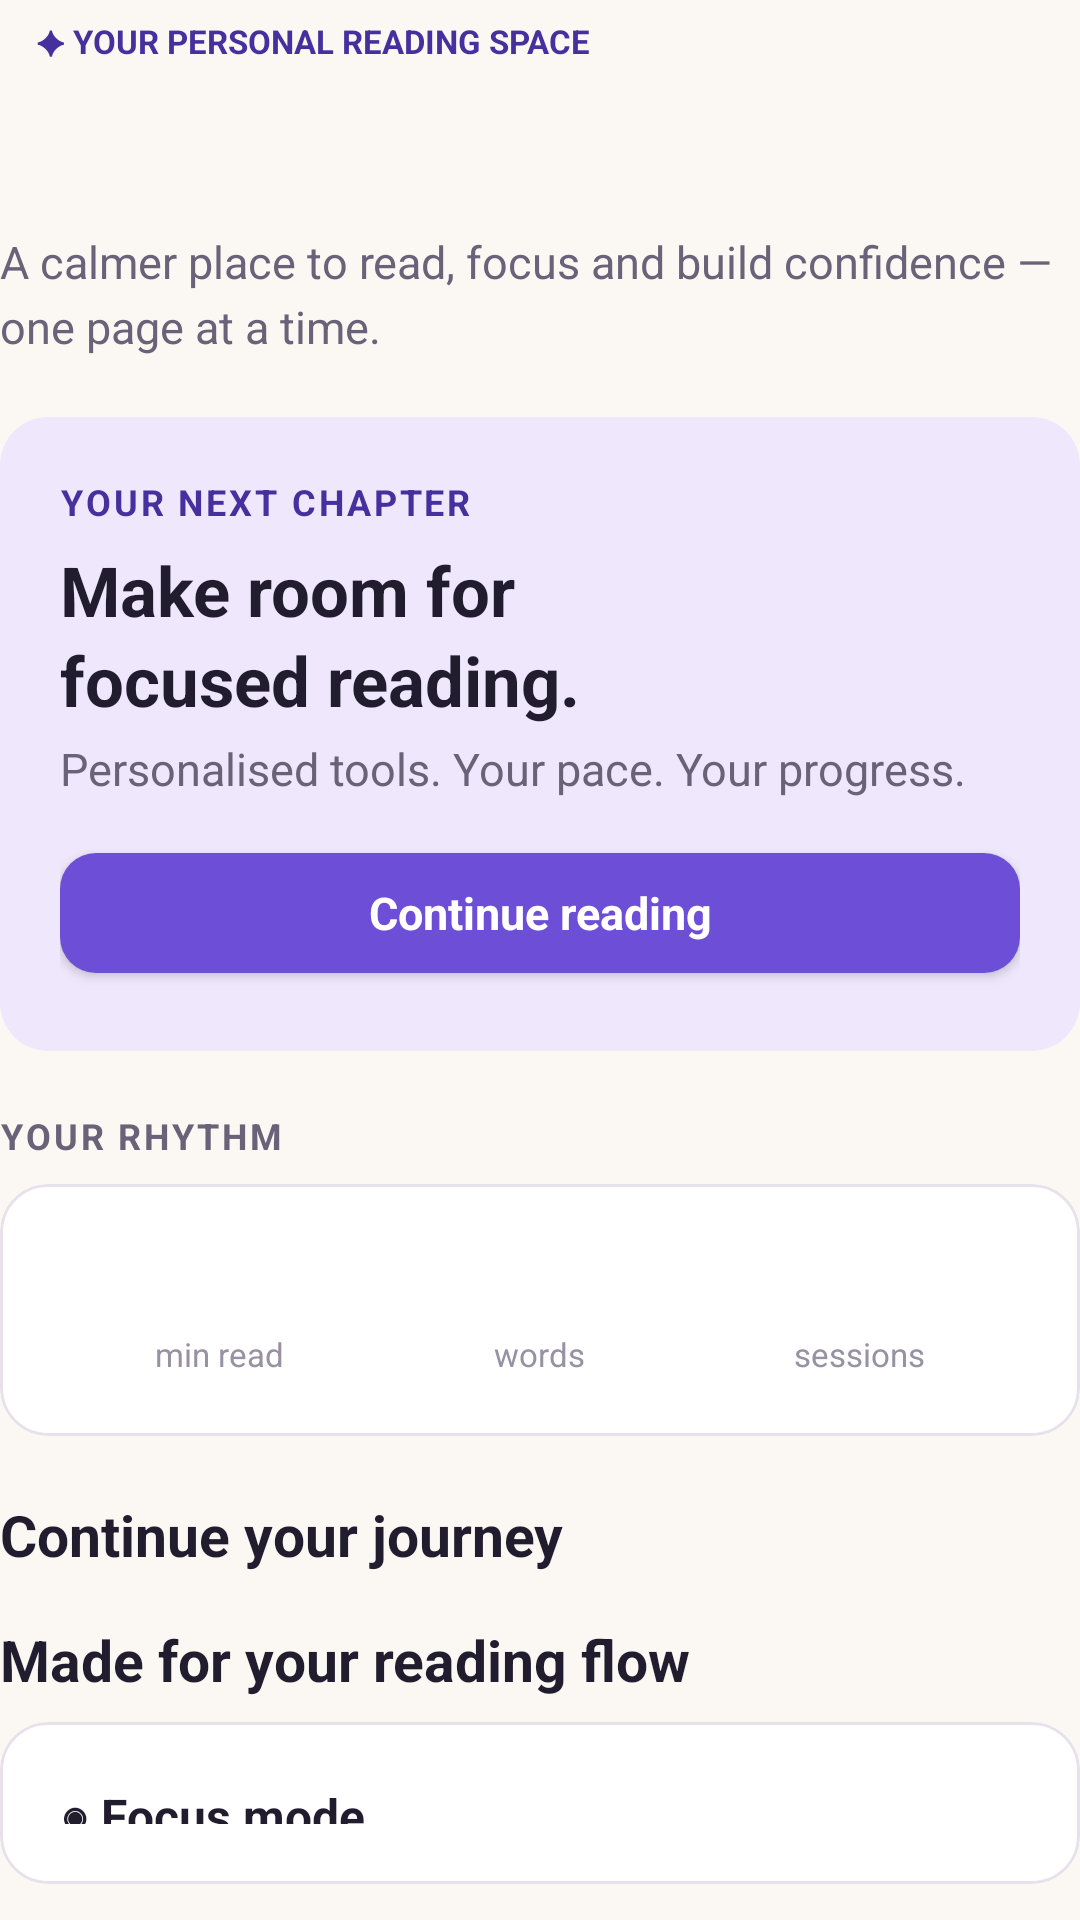

Here is an Android app screen rendered from its layout file. Give the layout XML and the strings, colors and styles it references.
<!-- AndroidManifest.xml: application theme AppTheme -->
<!-- res/layout/screen_home.xml -->
<?xml version="1.0" encoding="utf-8"?>
<LinearLayout xmlns:android="http://schemas.android.com/apk/res/android"
    xmlns:app="http://schemas.android.com/apk/res/res-auto"
    android:layout_width="match_parent"
    android:layout_height="wrap_content"
    android:orientation="vertical">

    <TextView
        android:layout_width="wrap_content"
        android:layout_height="wrap_content"
        android:layout_marginBottom="@dimen/spacing_sm"
        android:background="@drawable/bg_chip"
        android:paddingStart="12dp"
        android:paddingEnd="12dp"
        android:paddingTop="6dp"
        android:paddingBottom="6dp"
        android:text="@string/home_eyebrow"
        android:textColor="@color/on_primary_container"
        android:textSize="11sp"
        android:textStyle="bold" />

    <TextView
        android:id="@+id/text_greeting"
        style="@style/TextHeading"
        android:layout_width="match_parent"
        android:layout_height="wrap_content" />

    <TextView
        style="@style/TextBody"
        android:layout_width="match_parent"
        android:layout_height="wrap_content"
        android:layout_marginTop="@dimen/spacing_sm"
        android:layout_marginBottom="@dimen/spacing_lg"
        android:text="@string/home_subheading" />

    <com.google.android.material.card.MaterialCardView
        style="@style/Card.Hero"
        android:layout_width="match_parent"
        android:layout_height="wrap_content"
        android:layout_marginBottom="@dimen/spacing_lg">

        <LinearLayout
            android:layout_width="match_parent"
            android:layout_height="wrap_content"
            android:orientation="vertical"
            android:padding="@dimen/spacing_lg">

            <TextView
                style="@style/TextLabel"
                android:layout_width="wrap_content"
                android:layout_height="wrap_content"
                android:text="@string/home_hero_eyebrow"
                android:textColor="@color/on_primary_container" />

            <TextView
                style="@style/TextHeading"
                android:layout_width="match_parent"
                android:layout_height="wrap_content"
                android:layout_marginTop="6dp"
                android:text="@string/home_hero_title"
                android:textSize="23sp" />

            <TextView
                style="@style/TextBody"
                android:layout_width="match_parent"
                android:layout_height="wrap_content"
                android:layout_marginTop="4dp"
                android:layout_marginBottom="@dimen/spacing_md"
                android:text="@string/home_hero_subtitle" />

            <com.google.android.material.button.MaterialButton
                android:id="@+id/btn_hero_cta"
                style="@style/Button.Primary"
                android:layout_width="match_parent"
                android:layout_height="@dimen/button_height"
                android:text="@string/action_continue_reading" />
        </LinearLayout>
    </com.google.android.material.card.MaterialCardView>

    <TextView
        style="@style/TextLabel"
        android:layout_width="wrap_content"
        android:layout_height="wrap_content"
        android:layout_marginBottom="@dimen/spacing_sm"
        android:text="@string/label_your_rhythm" />

    <com.google.android.material.card.MaterialCardView
        style="@style/Card.Flat"
        android:layout_width="match_parent"
        android:layout_height="wrap_content"
        android:layout_marginBottom="@dimen/spacing_lg">

        <LinearLayout
            android:layout_width="match_parent"
            android:layout_height="wrap_content"
            android:orientation="horizontal"
            android:padding="@dimen/spacing_lg">

            <LinearLayout
                android:layout_width="0dp"
                android:layout_height="wrap_content"
                android:layout_weight="1"
                android:orientation="vertical"
                android:gravity="center">

                <TextView
                    android:id="@+id/stat_minutes"
                    android:layout_width="wrap_content"
                    android:layout_height="wrap_content"
                    android:textColor="@color/ink"
                    android:textSize="22sp"
                    android:textStyle="bold" />

                <TextView
                    style="@style/TextCaption"
                    android:layout_width="wrap_content"
                    android:layout_height="wrap_content"
                    android:text="@string/stat_min_read" />
            </LinearLayout>

            <LinearLayout
                android:layout_width="0dp"
                android:layout_height="wrap_content"
                android:layout_weight="1"
                android:orientation="vertical"
                android:gravity="center">

                <TextView
                    android:id="@+id/stat_words"
                    android:layout_width="wrap_content"
                    android:layout_height="wrap_content"
                    android:textColor="@color/ink"
                    android:textSize="22sp"
                    android:textStyle="bold" />

                <TextView
                    style="@style/TextCaption"
                    android:layout_width="wrap_content"
                    android:layout_height="wrap_content"
                    android:text="@string/stat_words" />
            </LinearLayout>

            <LinearLayout
                android:layout_width="0dp"
                android:layout_height="wrap_content"
                android:layout_weight="1"
                android:orientation="vertical"
                android:gravity="center">

                <TextView
                    android:id="@+id/stat_sessions"
                    android:layout_width="wrap_content"
                    android:layout_height="wrap_content"
                    android:textColor="@color/ink"
                    android:textSize="22sp"
                    android:textStyle="bold" />

                <TextView
                    style="@style/TextCaption"
                    android:layout_width="wrap_content"
                    android:layout_height="wrap_content"
                    android:text="@string/stat_sessions" />
            </LinearLayout>
        </LinearLayout>
    </com.google.android.material.card.MaterialCardView>

    <TextView
        style="@style/TextTitle"
        android:layout_width="match_parent"
        android:layout_height="wrap_content"
        android:layout_marginBottom="@dimen/spacing_sm"
        android:text="@string/heading_continue_journey" />

    <LinearLayout
        android:id="@+id/books_container"
        android:layout_width="match_parent"
        android:layout_height="wrap_content"
        android:orientation="vertical" />

    <TextView
        style="@style/TextTitle"
        android:layout_width="match_parent"
        android:layout_height="wrap_content"
        android:layout_marginTop="@dimen/spacing_sm"
        android:layout_marginBottom="@dimen/spacing_sm"
        android:text="@string/heading_made_for_flow" />

    <com.google.android.material.card.MaterialCardView
        style="@style/Card.Flat"
        android:layout_width="match_parent"
        android:layout_height="wrap_content"
        android:layout_marginBottom="@dimen/spacing_md">

        <LinearLayout
            android:layout_width="match_parent"
            android:layout_height="wrap_content"
            android:orientation="vertical"
            android:padding="@dimen/spacing_lg">

            <TextView
                style="@style/TextTitle"
                android:layout_width="match_parent"
                android:layout_height="wrap_content"
                android:text="@string/focus_mode_title"
                android:textSize="16sp" />

            <TextView
                style="@style/TextBody"
                android:layout_width="match_parent"
                android:layout_height="wrap_content"
                android:layout_marginTop="4dp"
                android:layout_marginBottom="@dimen/spacing_md"
                android:text="@string/focus_mode_body" />

            <com.google.android.material.button.MaterialButton
                android:id="@+id/btn_try_focus"
                style="@style/Button.Secondary"
                android:layout_width="match_parent"
                android:layout_height="@dimen/button_height"
                android:text="@string/action_try_focus_mode" />
        </LinearLayout>
    </com.google.android.material.card.MaterialCardView>

    <com.google.android.material.button.MaterialButton
        android:id="@+id/btn_insights"
        style="@style/Button.Text"
        android:layout_width="match_parent"
        android:layout_height="@dimen/button_height_small"
        android:layout_gravity="start"
        android:text="@string/action_explore_insights" />

    <com.google.android.material.button.MaterialButton
        android:id="@+id/btn_gaze"
        style="@style/Button.Text"
        android:layout_width="match_parent"
        android:layout_height="@dimen/button_height_small"
        android:layout_gravity="start"
        android:text="@string/action_live_camera" />
</LinearLayout>
<!-- resources referenced by this layout -->
<resources>
  <color name="ink">#211D2E</color>
  <color name="on_primary_container">#45309E</color>
  <dimen name="button_height">52dp</dimen>
  <dimen name="button_height_small">40dp</dimen>
  <dimen name="spacing_lg">20dp</dimen>
  <dimen name="spacing_md">12dp</dimen>
  <dimen name="spacing_sm">8dp</dimen>
  <string name="action_continue_reading">Continue reading</string>
  <string name="action_explore_insights">Explore my insights</string>
  <string name="action_live_camera">Live camera signals (experimental)</string>
  <string name="action_try_focus_mode">Try focus mode</string>
  <string name="focus_mode_body">Reduce visual drift with a gentle line-by-line reading aid.</string>
  <string name="focus_mode_title">◉  Focus mode</string>
  <string name="heading_continue_journey">Continue your journey</string>
  <string name="heading_made_for_flow">Made for your reading flow</string>
  <string name="home_eyebrow">✦  YOUR PERSONAL READING SPACE</string>
  <string name="home_hero_eyebrow">YOUR NEXT CHAPTER</string>
  <string name="home_hero_subtitle">Personalised tools. Your pace. Your progress.</string>
  <string name="home_hero_title">Make room for\nfocused reading.</string>
  <string name="home_subheading">A calmer place to read, focus and build confidence — one page at a time.</string>
  <string name="label_your_rhythm">YOUR RHYTHM</string>
  <string name="stat_min_read">min read</string>
  <string name="stat_sessions">sessions</string>
  <string name="stat_words">words</string>
  <style name="Button.Primary" parent="Button.Base">
          <item name="backgroundTint">@color/primary</item>
          <item name="android:textColor">@color/on_primary</item>
          <item name="elevation">0dp</item>
          <item name="rippleColor">@color/primary_dark</item>
      </style>
  <style name="Card.Hero" parent="Card.Flat">
          <item name="cardBackgroundColor">@color/primary_container</item>
          <item name="strokeColor">@color/primary_container</item>
      </style>
  <style name="TextBody">
          <item name="android:textSize">@dimen/text_body</item>
          <item name="android:textColor">@color/ink_muted</item>
          <item name="android:lineSpacingExtra">4dp</item>
      </style>
  <style name="TextCaption">
          <item name="android:textSize">@dimen/text_caption</item>
          <item name="android:textColor">@color/ink_faint</item>
      </style>
  <style name="TextHeading">
          <item name="android:textSize">25sp</item>
          <item name="android:textColor">@color/ink</item>
          <item name="android:textStyle">bold</item>
          <item name="android:lineSpacingExtra">3dp</item>
      </style>
  <style name="TextLabel">
          <item name="android:textSize">@dimen/text_label</item>
          <item name="android:textColor">@color/ink_muted</item>
          <item name="android:textStyle">bold</item>
          <item name="android:letterSpacing">0.08</item>
      </style>
  <style name="TextTitle">
          <item name="android:textSize">@dimen/text_title</item>
          <item name="android:textColor">@color/ink</item>
          <item name="android:textStyle">bold</item>
      </style>
  <color name="primary">#6C4FD6</color>
  <color name="on_primary">#FFFFFF</color>
  <color name="primary_dark">#5739B8</color>
  <dimen name="radius_md">12dp</dimen>
  <color name="border_strong">#D8D1E2</color>
  <dimen name="stroke_width">1dp</dimen>
  <color name="primary_container">#EFE8FD</color>
  <color name="surface">#FFFFFF</color>
  <dimen name="radius_lg">16dp</dimen>
  <color name="border">#E7E1EC</color>
  <dimen name="text_body">15sp</dimen>
  <color name="ink_muted">#696278</color>
  <dimen name="text_caption">11sp</dimen>
  <color name="ink_faint">#9890A3</color>
  <dimen name="text_label">12sp</dimen>
  <dimen name="text_title">19sp</dimen>
  <color name="secondary">#16966E</color>
  <color name="status_bar">#FBF8F3</color>
  <color name="nav_bar">#FFFFFF</color>
  <color name="background">#FBF8F3</color>
</resources>
